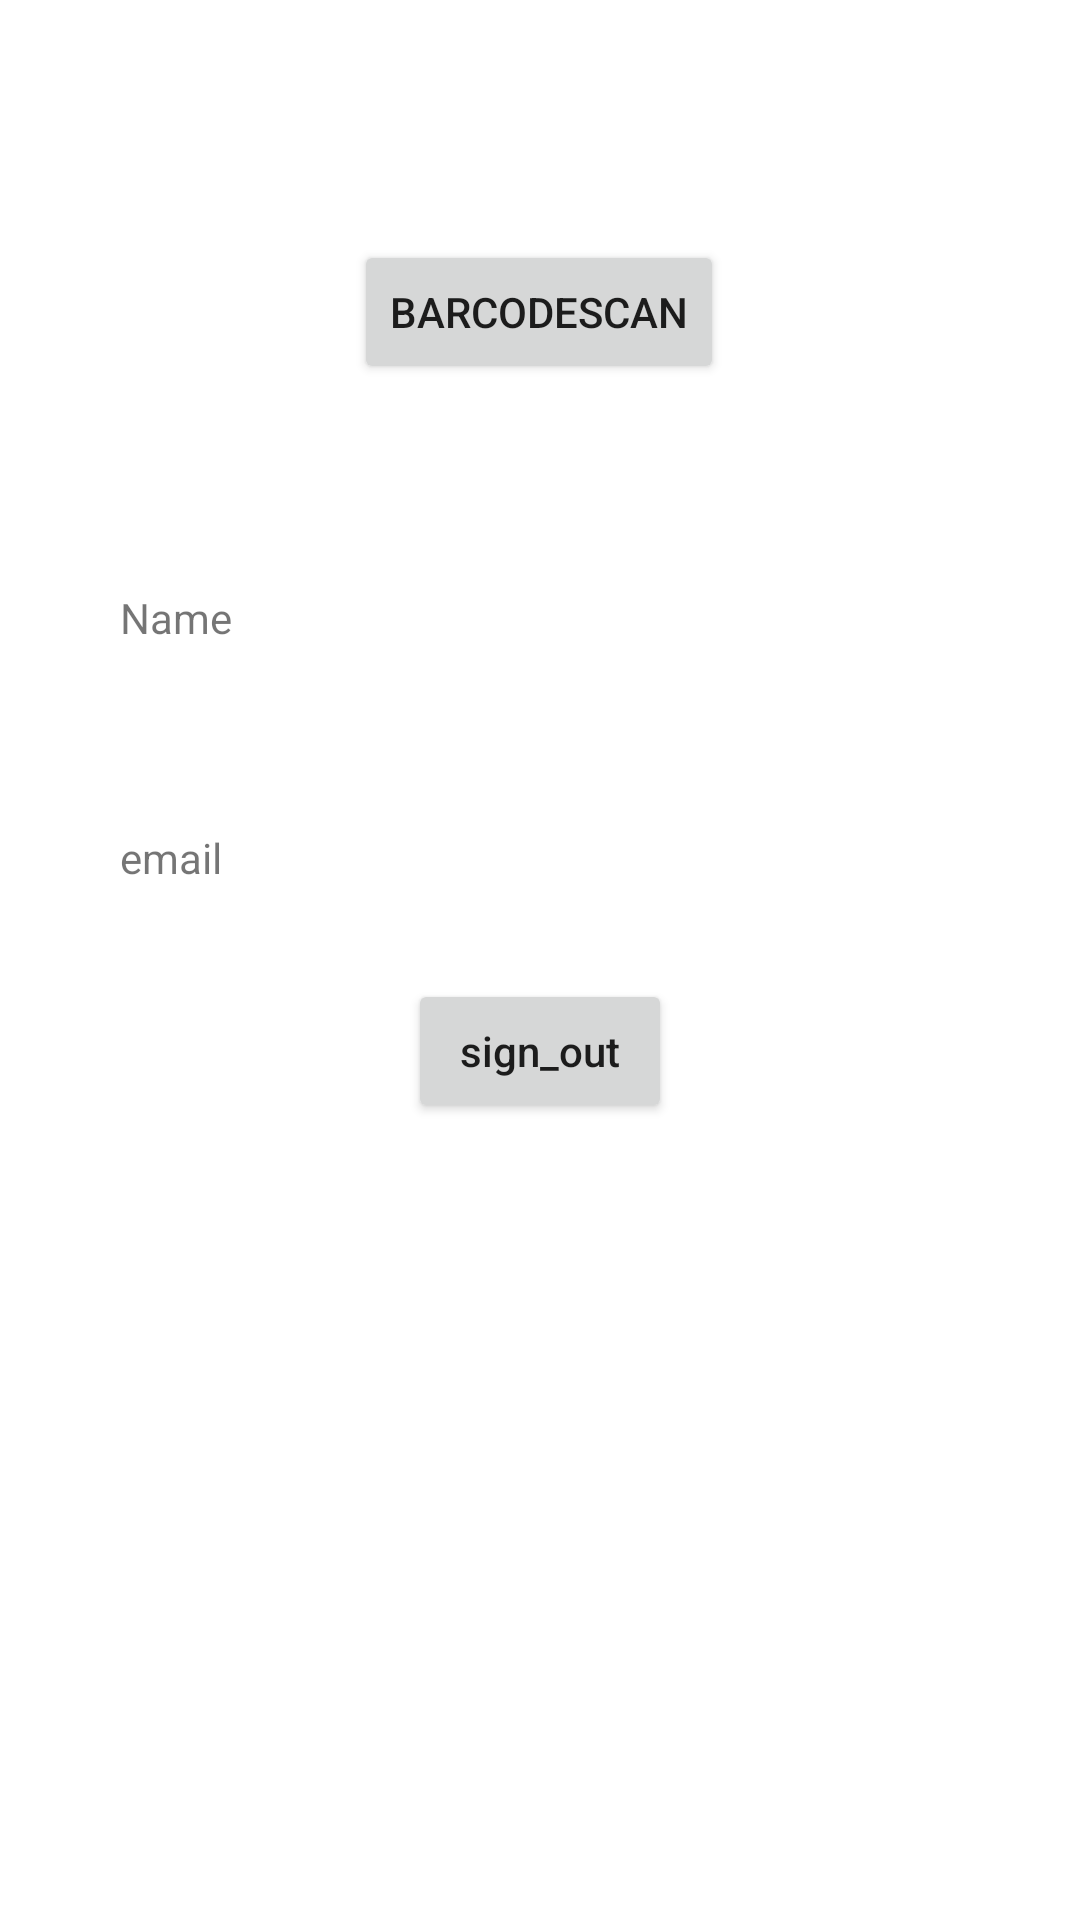

Write the Android layout XML for this screen, with the resource values it uses.
<!-- AndroidManifest.xml: application theme Theme.Userlogin -->
<!-- res/layout/activity_profile.xml -->
<?xml version="1.0" encoding="utf-8"?>
<androidx.constraintlayout.widget.ConstraintLayout xmlns:android="http://schemas.android.com/apk/res/android"
    xmlns:app="http://schemas.android.com/apk/res-auto"
    xmlns:tools="http://schemas.android.com/tools"
    android:layout_width="match_parent"
    android:layout_height="match_parent"
    tools:context=".profile">

    <TextView
        android:id="@+id/id"
        android:layout_width="00dp"
        android:layout_height="wrap_content"
        android:layout_marginStart="40dp"
        android:layout_marginTop="100dp"
        android:layout_marginEnd="358dp"
        android:text="ID"
        app:layout_constraintEnd_toEndOf="parent"
        app:layout_constraintStart_toStartOf="parent"
        app:layout_constraintTop_toTopOf="parent"
        tools:ignore="MissingConstraints" />

    <TextView
        android:id="@+id/id_txt"
        android:layout_width="00dp"
        android:layout_height="wrap_content"
        android:layout_marginTop="4dp"
        android:textColor="@color/black"
        android:textSize="20sp"
        android:textStyle="bold"
        app:layout_constraintStart_toStartOf="@+id/id"
        app:layout_constraintTop_toBottomOf="@+id/id" />

    <TextView
        android:id="@+id/name"
        android:layout_width="wrap_content"
        android:layout_height="wrap_content"
        android:layout_marginTop="30dp"
        android:text="Name"
        app:layout_constraintStart_toStartOf="@+id/id_txt"
        app:layout_constraintTop_toBottomOf="@+id/id_txt" />

    <TextView
        android:id="@+id/name_txt"
        android:layout_width="wrap_content"
        android:layout_height="wrap_content"
        android:layout_marginTop="4dp"
        android:textColor="@color/black"
        android:textSize="20sp"
        android:textStyle="bold"
        app:layout_constraintStart_toStartOf="@+id/name"
        app:layout_constraintTop_toBottomOf="@+id/name" />

    <TextView
        android:id="@+id/email"
        android:layout_width="wrap_content"
        android:layout_height="wrap_content"
        android:layout_marginTop="30dp"
        android:text="email"
        app:layout_constraintStart_toStartOf="@+id/name_txt"
        app:layout_constraintTop_toBottomOf="@+id/name_txt" />

    <TextView
        android:id="@+id/email_txt"
        android:layout_width="wrap_content"
        android:layout_height="wrap_content"
        android:layout_marginTop="4dp"
        android:textColor="@color/black"
        android:textSize="20sp"
        android:textStyle="bold"
        app:layout_constraintStart_toStartOf="@+id/email"
        app:layout_constraintTop_toBottomOf="@+id/email" />

    <Button
        android:id="@+id/sign_out_btn"
        android:layout_width="wrap_content"
        android:layout_height="wrap_content"
        android:text="sign_out"
        android:textAllCaps="false"
        app:layout_constraintEnd_toEndOf="parent"
        app:layout_constraintStart_toStartOf="parent"
        app:layout_constraintTop_toBottomOf="@+id/email_txt" />

    <Button
        android:id="@+id/scan"
        android:layout_width="wrap_content"
        android:layout_height="wrap_content"
        android:layout_marginStart="132dp"
        android:layout_marginTop="80dp"
        android:layout_marginEnd="133dp"
        android:text="BarCodeScan"
        android:textColorHighlight="@color/teal_700"
        app:layout_constraintEnd_toEndOf="parent"
        app:layout_constraintStart_toStartOf="parent"
        app:layout_constraintTop_toTopOf="parent"
        tools:ignore="MissingConstraints" />
</androidx.constraintlayout.widget.ConstraintLayout>
<!-- resources referenced by this layout -->
<resources>
  <color name="black">#FF000000</color>
  <color name="teal_700">#FF018786</color>
  <style name="Theme.Userlogin" parent="Theme.MaterialComponents.DayNight.DarkActionBar">
          
          <item name="colorPrimary">@color/purple_500</item>
          <item name="colorPrimaryVariant">@color/purple_700</item>
          <item name="colorOnPrimary">@color/white</item>
          
          <item name="colorSecondary">@color/teal_200</item>
          <item name="colorSecondaryVariant">@color/teal_700</item>
          <item name="colorOnSecondary">@color/black</item>
          
          <item name="android:statusBarColor" tools:targetApi="l">?attr/colorPrimaryVariant</item>
          
      </style>
  <color name="purple_500">#FF6200EE</color>
  <color name="purple_700">#FF3700B3</color>
  <color name="white">#FFFFFFFF</color>
  <color name="teal_200">#FF03DAC5</color>
</resources>
